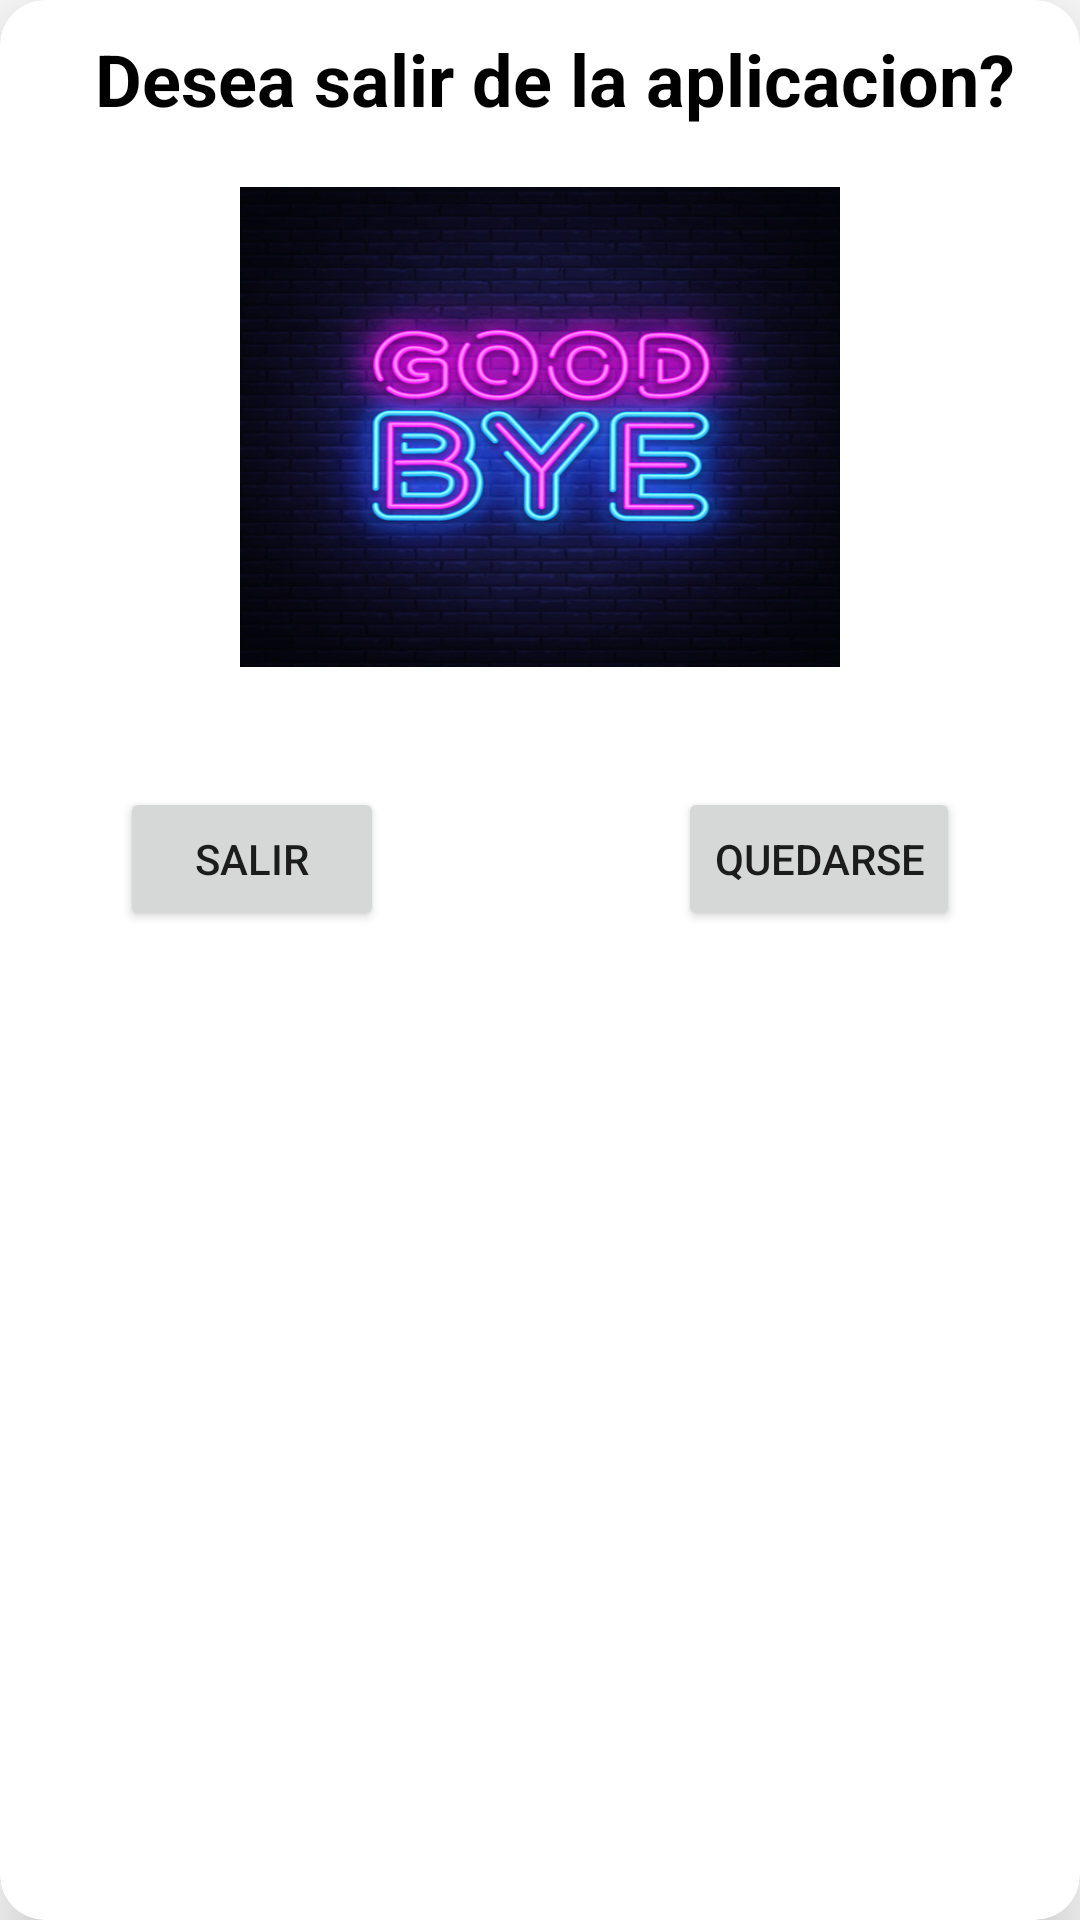

Reconstruct the res/layout file that produces this screen, plus the resources it refers to.
<!-- AndroidManifest.xml: application theme AppTheme -->
<!-- res/layout/popup_close_app.xml -->
<?xml version="1.0" encoding="utf-8"?>
<androidx.constraintlayout.widget.ConstraintLayout xmlns:android="http://schemas.android.com/apk/res/android"
    xmlns:app="http://schemas.android.com/apk/res-auto"
    xmlns:tools="http://schemas.android.com/tools"
    android:id="@+id/popupFavoritesConstraintLayout"
    android:layout_height="wrap_content"
    android:layout_width="330dp"
    android:layout_gravity="center">

    <androidx.cardview.widget.CardView
        android:layout_width="match_parent"
        android:layout_height="match_parent"
        android:orientation="vertical"
        app:cardCornerRadius="15dp"
        app:cardElevation="15dp">
        <androidx.constraintlayout.widget.ConstraintLayout
            android:layout_width="match_parent"
            android:layout_height="350dp">

            <TextView
                android:id="@+id/titleTextView"
                android:layout_width="wrap_content"
                android:layout_height="wrap_content"
                app:layout_constraintEnd_toEndOf="parent"
                app:layout_constraintTop_toTopOf="parent"
                app:layout_constraintStart_toStartOf="parent"
                android:layout_marginStart="10dp"
                android:layout_marginTop="10dp"
                android:textSize="24sp"
                android:textStyle="bold"
                android:textColor="@color/black"
                android:text="Desea salir de la aplicacion?"/>

            <ImageView
                android:id="@+id/imageView2"
                android:layout_width="200dp"
                android:layout_height="160dp"
                android:layout_marginTop="20dp"
                android:background="@drawable/bye"
                app:layout_constraintEnd_toEndOf="parent"
                app:layout_constraintStart_toStartOf="parent"
                app:layout_constraintTop_toBottomOf="@+id/titleTextView" />

            <Button
                android:id="@+id/salirButton"
                android:layout_width="wrap_content"
                android:layout_height="wrap_content"
                android:text="Salir"
                android:layout_marginTop="40dp"
                android:layout_marginStart="40dp"
                app:layout_constraintStart_toStartOf="parent"
                app:layout_constraintTop_toBottomOf="@+id/imageView2" />

            <Button
                android:id="@+id/noCloseButton"
                android:layout_width="wrap_content"
                android:layout_height="wrap_content"
                android:text="Quedarse"
                android:layout_marginTop="40dp"
                android:layout_marginEnd="40dp"
                app:layout_constraintEnd_toEndOf="parent"
                app:layout_constraintTop_toBottomOf="@+id/imageView2" />


        </androidx.constraintlayout.widget.ConstraintLayout>

    </androidx.cardview.widget.CardView>

</androidx.constraintlayout.widget.ConstraintLayout>
<!-- resources referenced by this layout -->
<resources>
  <color name="black">#000000</color>
  <!-- drawable bye: jpeg bitmap (drawable-v24, 158604 bytes) -->
  <style name="AppTheme" parent="@style/Theme.MaterialComponents.Light.NoActionBar">
          
          <item name="colorPrimary">@color/colorPrimary</item>
          <item name="colorPrimaryDark">@color/colorPrimaryDark</item>
          <item name="colorAccent">@color/colorAccent</item>
          <item name="colorControlNormal">@color/icons</item>
          <item name="colorControlActivated">@color/colorPrimaryDark</item>
          <item name="android:windowContentTransitions">true</item>
          <item name="android:windowDisablePreview">true</item>
          <item name="android:actionMenuTextColor">@color/icons</item>
      </style>
  <color name="colorPrimary">#FF0099CC</color>
  <color name="colorPrimaryDark">#FF0099CC</color>
  <color name="colorAccent">#4963b7</color>
  <color name="icons">#FFFFFF</color>
</resources>
